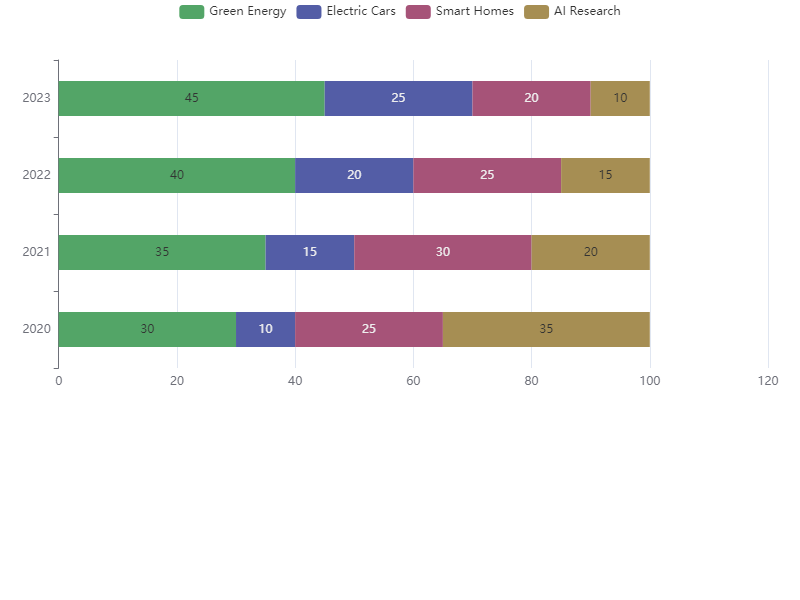

Source data for this figure (header and first rows):
Year, Green Energy, Electric Cars, Smart Homes, AI Research
2020, 30, 10, 25, 35
2021, 35, 15, 30, 20
2022, 40, 20, 25, 15
2023, 45, 25, 20, 10
